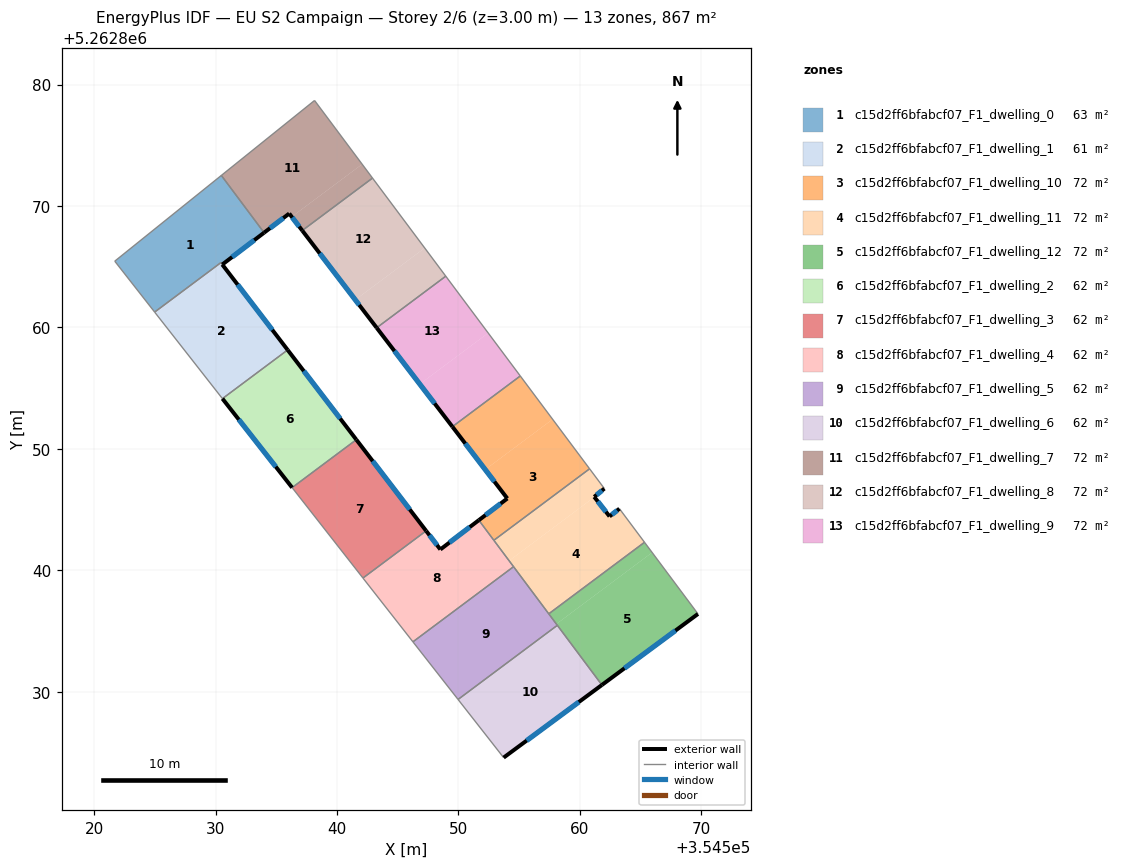
=== STOREY PLAN SPEC (per zone: floor XY polygon, exterior-wall plan segments, windows/doors) ===
zone 1: c15d2ff6bfabcf07_F1_dwelling_0  (62.7 m²)
  floor: (354530.48, 5262872.52) (354534.00, 5262867.80) (354530.55, 5262865.18) (354530.44, 5262865.33) (354524.98, 5262861.26) (354521.70, 5262865.46)
  exterior wall: (354530.55, 5262865.18) – (354534.00, 5262867.80)  [4.3 m]
    window: (354531.36, 5262865.80) – (354533.19, 5262867.19)  [3.7 m²]
  interior walls: 5
zone 2: c15d2ff6bfabcf07_F1_dwelling_1  (61.1 m²)
  floor: (354530.44, 5262865.33) (354535.94, 5262858.15) (354530.57, 5262854.14) (354524.98, 5262861.26)
  exterior wall: (354535.94, 5262858.15) – (354530.55, 5262865.18)  [8.9 m]
    window: (354534.67, 5262859.80) – (354531.82, 5262863.53)  [7.5 m²]
  interior walls: 4
zone 3: c15d2ff6bfabcf07_F1_dwelling_10  (72.2 m²)
  floor: (354555.10, 5262856.00) (354557.76, 5262852.44) (354552.21, 5262848.29) (354549.51, 5262851.83)
  floor: (354557.76, 5262852.44) (354560.80, 5262848.36) (354552.92, 5262842.47) (354551.68, 5262844.13) (354554.03, 5262845.92) (354552.21, 5262848.29)
  exterior wall: (354554.03, 5262845.92) – (354551.68, 5262844.13)  [3.0 m]
    window: (354553.48, 5262845.50) – (354552.23, 5262844.55)  [2.5 m²]
  exterior wall: (354549.51, 5262851.83) – (354554.03, 5262845.92)  [7.4 m]
    window: (354550.57, 5262850.44) – (354552.97, 5262847.30)  [6.3 m²]
  interior walls: 4
zone 4: c15d2ff6bfabcf07_F1_dwelling_11  (72.2 m²)
  floor: (354560.80, 5262848.36) (354562.02, 5262846.73) (354561.18, 5262846.05) (354561.20, 5262846.03) (354554.18, 5262840.79) (354552.92, 5262842.47)
  floor: (354563.26, 5262845.07) (354565.33, 5262842.31) (354557.44, 5262836.42) (354554.18, 5262840.79) (354561.20, 5262846.03) (354562.45, 5262844.44)
  exterior wall: (354561.18, 5262846.05) – (354562.02, 5262846.73)  [1.1 m]
    window: (354561.38, 5262846.21) – (354561.83, 5262846.57)  [0.9 m²]
  exterior wall: (354562.45, 5262844.44) – (354561.18, 5262846.05)  [2.0 m]
    window: (354562.15, 5262844.82) – (354561.48, 5262845.67)  [1.7 m²]
  exterior wall: (354563.26, 5262845.07) – (354562.45, 5262844.44)  [1.0 m]
    window: (354563.07, 5262844.92) – (354562.64, 5262844.59)  [0.9 m²]
  interior walls: 6
zone 5: c15d2ff6bfabcf07_F1_dwelling_12  (72.2 m²)
  floor: (354565.33, 5262842.31) (354565.95, 5262841.47) (354558.07, 5262835.58) (354557.44, 5262836.42)
  floor: (354565.95, 5262841.47) (354569.73, 5262836.41) (354561.82, 5262830.56) (354558.07, 5262835.58)
  exterior wall: (354561.82, 5262830.56) – (354569.73, 5262836.41)  [9.8 m]
    window: (354563.68, 5262831.93) – (354567.87, 5262835.03)  [8.3 m²]
  interior walls: 4
zone 6: c15d2ff6bfabcf07_F1_dwelling_2  (61.9 m²)
  floor: (354535.94, 5262858.15) (354541.59, 5262850.76) (354536.31, 5262846.81) (354530.57, 5262854.14)
  exterior wall: (354530.57, 5262854.14) – (354536.31, 5262846.81)  [9.3 m]
    window: (354531.92, 5262852.42) – (354534.96, 5262848.53)  [7.9 m²]
  exterior wall: (354541.59, 5262850.76) – (354535.94, 5262858.15)  [9.3 m]
    window: (354540.27, 5262852.49) – (354537.27, 5262856.41)  [7.9 m²]
  interior walls: 2
zone 7: c15d2ff6bfabcf07_F1_dwelling_3  (61.9 m²)
  floor: (354541.59, 5262850.76) (354547.34, 5262843.25) (354542.14, 5262839.36) (354536.31, 5262846.81)
  exterior wall: (354547.34, 5262843.25) – (354541.59, 5262850.76)  [9.5 m]
    window: (354545.99, 5262845.01) – (354542.94, 5262848.99)  [8.0 m²]
  interior walls: 3
zone 8: c15d2ff6bfabcf07_F1_dwelling_4  (61.9 m²)
  floor: (354551.68, 5262844.13) (354554.54, 5262840.30) (354546.26, 5262834.11) (354542.14, 5262839.36) (354547.34, 5262843.25) (354548.52, 5262841.72)
  exterior wall: (354551.68, 5262844.13) – (354548.52, 5262841.72)  [4.0 m]
    window: (354550.94, 5262843.56) – (354549.26, 5262842.28)  [3.4 m²]
  exterior wall: (354548.52, 5262841.72) – (354547.34, 5262843.25)  [1.9 m]
    window: (354548.24, 5262842.08) – (354547.62, 5262842.89)  [1.6 m²]
  interior walls: 5
zone 9: c15d2ff6bfabcf07_F1_dwelling_5  (61.9 m²)
  floor: (354554.54, 5262840.30) (354558.15, 5262835.47) (354549.97, 5262829.36) (354546.26, 5262834.11)
  interior walls: 5
zone 10: c15d2ff6bfabcf07_F1_dwelling_6  (61.9 m²)
  floor: (354558.15, 5262835.47) (354561.82, 5262830.56) (354553.72, 5262824.57) (354549.97, 5262829.36)
  exterior wall: (354553.72, 5262824.57) – (354561.82, 5262830.56)  [10.1 m]
    window: (354555.63, 5262825.98) – (354559.92, 5262829.15)  [8.5 m²]
  interior walls: 3
zone 11: c15d2ff6bfabcf07_F1_dwelling_7  (72.2 m²)
  floor: (354538.15, 5262878.69) (354542.07, 5262873.44) (354536.27, 5262869.11) (354536.07, 5262869.38) (354534.00, 5262867.80) (354530.48, 5262872.52)
  floor: (354542.07, 5262873.44) (354542.93, 5262872.30) (354537.14, 5262867.98) (354536.27, 5262869.11)
  exterior wall: (354536.07, 5262869.38) – (354537.14, 5262867.98)  [1.8 m]
    window: (354536.32, 5262869.05) – (354536.89, 5262868.31)  [1.5 m²]
  exterior wall: (354534.00, 5262867.80) – (354536.07, 5262869.38)  [2.6 m]
    window: (354534.49, 5262868.17) – (354535.58, 5262869.01)  [2.2 m²]
  interior walls: 4
zone 12: c15d2ff6bfabcf07_F1_dwelling_8  (72.2 m²)
  floor: (354542.93, 5262872.30) (354547.23, 5262866.54) (354541.51, 5262862.27) (354537.14, 5262867.98)
  floor: (354547.23, 5262866.54) (354548.96, 5262864.22) (354543.27, 5262859.97) (354541.51, 5262862.27)
  exterior wall: (354537.14, 5262867.98) – (354543.27, 5262859.97)  [10.1 m]
    window: (354538.58, 5262866.10) – (354541.83, 5262861.85)  [8.5 m²]
  interior walls: 3
zone 13: c15d2ff6bfabcf07_F1_dwelling_9  (72.2 m²)
  floor: (354548.96, 5262864.22) (354552.45, 5262859.54) (354546.82, 5262855.33) (354543.27, 5262859.97)
  floor: (354552.45, 5262859.54) (354555.10, 5262856.00) (354549.51, 5262851.83) (354546.82, 5262855.33)
  exterior wall: (354543.27, 5262859.97) – (354549.51, 5262851.83)  [10.3 m]
    window: (354544.73, 5262858.06) – (354548.04, 5262853.74)  [8.7 m²]
  interior walls: 3

=== DERIVED (storey summary) ===
Building: EU S2 Campaign
Storey: 2 of 6  (floor level z = 3.00 m)
Storey gross floor area: 866.5 m²
Zones on this storey: 13
  - c15d2ff6bfabcf07_F1_dwelling_0: floor 62.7 m²; exterior wall 4.3 m (13.0 m²); 1 window(s) 3.7 m²; WWR 28.1%
  - c15d2ff6bfabcf07_F1_dwelling_1: floor 61.1 m²; exterior wall 8.9 m (26.6 m²); 1 window(s) 7.5 m²; WWR 28.1%
  - c15d2ff6bfabcf07_F1_dwelling_10: floor 72.2 m²; exterior wall 10.4 m (31.2 m²); 2 window(s) 8.8 m²; WWR 28.1%
  - c15d2ff6bfabcf07_F1_dwelling_11: floor 72.2 m²; exterior wall 4.2 m (12.5 m²); 3 window(s) 3.5 m²; WWR 28.1%
  - c15d2ff6bfabcf07_F1_dwelling_12: floor 72.2 m²; exterior wall 9.8 m (29.5 m²); 1 window(s) 8.3 m²; WWR 28.1%
  - c15d2ff6bfabcf07_F1_dwelling_2: floor 61.9 m²; exterior wall 18.6 m (55.8 m²); 2 window(s) 15.7 m²; WWR 28.1%
  - c15d2ff6bfabcf07_F1_dwelling_3: floor 61.9 m²; exterior wall 9.5 m (28.4 m²); 1 window(s) 8.0 m²; WWR 28.1%
  - c15d2ff6bfabcf07_F1_dwelling_4: floor 61.9 m²; exterior wall 5.9 m (17.7 m²); 2 window(s) 5.0 m²; WWR 28.1%
  - c15d2ff6bfabcf07_F1_dwelling_5: floor 61.9 m²
  - c15d2ff6bfabcf07_F1_dwelling_6: floor 61.9 m²; exterior wall 10.1 m (30.2 m²); 1 window(s) 8.5 m²; WWR 28.1%
  - c15d2ff6bfabcf07_F1_dwelling_7: floor 72.2 m²; exterior wall 4.4 m (13.1 m²); 2 window(s) 3.7 m²; WWR 28.1%
  - c15d2ff6bfabcf07_F1_dwelling_8: floor 72.2 m²; exterior wall 10.1 m (30.3 m²); 1 window(s) 8.5 m²; WWR 28.1%
  - c15d2ff6bfabcf07_F1_dwelling_9: floor 72.2 m²; exterior wall 10.3 m (30.8 m²); 1 window(s) 8.7 m²; WWR 28.1%
Zone adjacency (shared interzone walls):
  - c15d2ff6bfabcf07_F1_dwelling_0 ↔ c15d2ff6bfabcf07_F1_dwelling_1
  - c15d2ff6bfabcf07_F1_dwelling_0 ↔ c15d2ff6bfabcf07_F1_dwelling_7
  - c15d2ff6bfabcf07_F1_dwelling_1 ↔ c15d2ff6bfabcf07_F1_dwelling_2
  - c15d2ff6bfabcf07_F1_dwelling_10 ↔ c15d2ff6bfabcf07_F1_dwelling_11
  - c15d2ff6bfabcf07_F1_dwelling_10 ↔ c15d2ff6bfabcf07_F1_dwelling_4
  - c15d2ff6bfabcf07_F1_dwelling_10 ↔ c15d2ff6bfabcf07_F1_dwelling_9
  - c15d2ff6bfabcf07_F1_dwelling_11 ↔ c15d2ff6bfabcf07_F1_dwelling_12
  - c15d2ff6bfabcf07_F1_dwelling_11 ↔ c15d2ff6bfabcf07_F1_dwelling_4
  - c15d2ff6bfabcf07_F1_dwelling_11 ↔ c15d2ff6bfabcf07_F1_dwelling_5
  - c15d2ff6bfabcf07_F1_dwelling_12 ↔ c15d2ff6bfabcf07_F1_dwelling_5
  - c15d2ff6bfabcf07_F1_dwelling_12 ↔ c15d2ff6bfabcf07_F1_dwelling_6
  - c15d2ff6bfabcf07_F1_dwelling_2 ↔ c15d2ff6bfabcf07_F1_dwelling_3
  - c15d2ff6bfabcf07_F1_dwelling_3 ↔ c15d2ff6bfabcf07_F1_dwelling_4
  - c15d2ff6bfabcf07_F1_dwelling_4 ↔ c15d2ff6bfabcf07_F1_dwelling_5
  - c15d2ff6bfabcf07_F1_dwelling_5 ↔ c15d2ff6bfabcf07_F1_dwelling_6
  - c15d2ff6bfabcf07_F1_dwelling_7 ↔ c15d2ff6bfabcf07_F1_dwelling_8
  - c15d2ff6bfabcf07_F1_dwelling_8 ↔ c15d2ff6bfabcf07_F1_dwelling_9